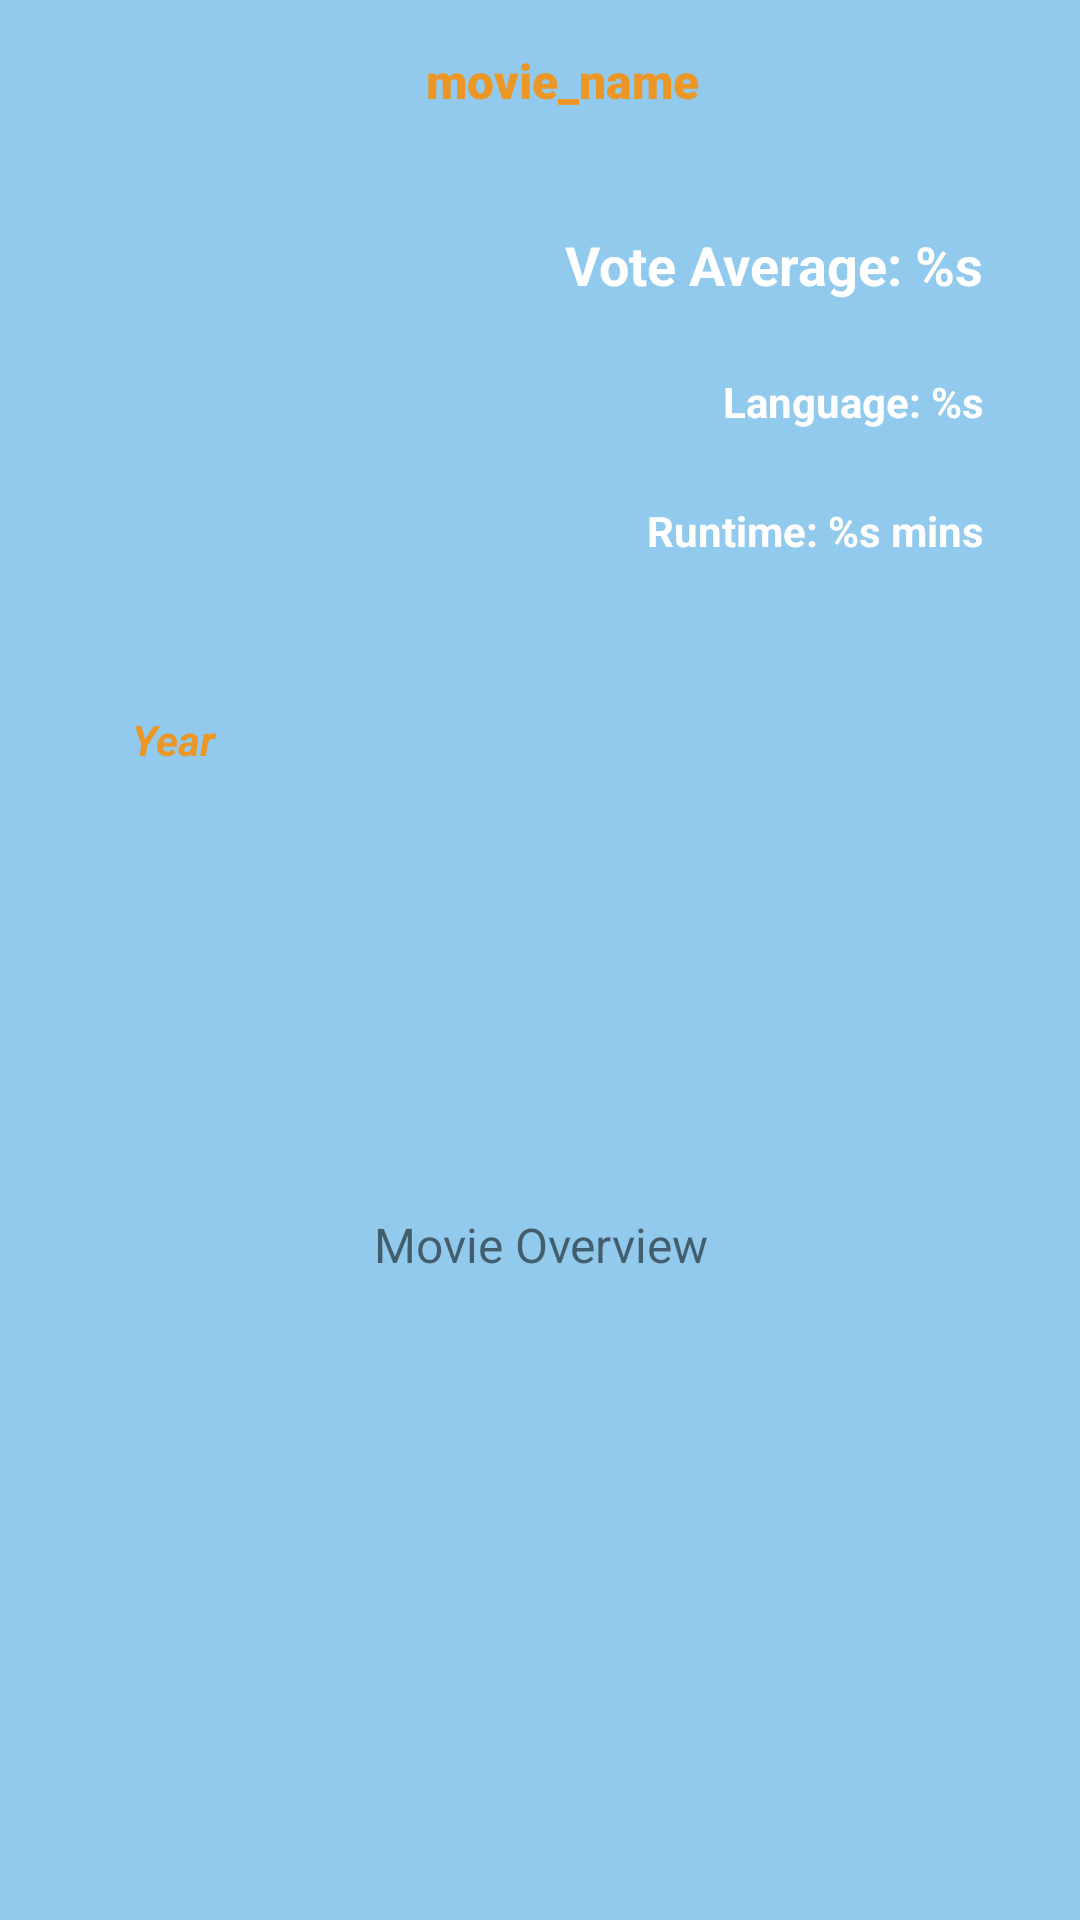

Here is an Android app screen rendered from its layout file. Give the layout XML and the strings, colors and styles it references.
<!-- AndroidManifest.xml: application theme Theme.MovieApp -->
<!-- res/layout/fragment_information.xml -->
<?xml version="1.0" encoding="utf-8"?>
<androidx.constraintlayout.widget.ConstraintLayout xmlns:android="http://schemas.android.com/apk/res/android"
    xmlns:app="http://schemas.android.com/apk/res-auto"
    xmlns:tools="http://schemas.android.com/tools"
    android:layout_width="match_parent"
    android:layout_height="match_parent"
    android:background="#91CAEC"
    tools:context=".view.InformationFragment">

    <ProgressBar
        android:id="@+id/progressBar1"
        style="?android:attr/progressBarStyle"
        android:layout_width="109dp"
        android:layout_height="96dp"
        android:layout_marginBottom="341dp"
        android:background="#81CBF0"
        android:visibility="gone"
        app:layout_constraintBottom_toBottomOf="parent"
        app:layout_constraintEnd_toEndOf="parent"
        app:layout_constraintHorizontal_bias="0.516"
        app:layout_constraintStart_toStartOf="parent"
        app:layout_constraintTop_toBottomOf="@+id/info_movie_name"
        app:layout_constraintVertical_bias="0.659"
        tools:visibility="visible" />

    <TextView
        android:id="@+id/info_movie_name"
        android:layout_width="wrap_content"
        android:layout_height="34dp"
        android:layout_marginTop="16dp"
        android:fontFamily="sans-serif-black"
        android:text="@string/movie_name"
        android:textColor="#D7FB8C00"
        android:textSize="16sp"
        android:textStyle="bold"
        app:layout_constraintEnd_toEndOf="parent"
        app:layout_constraintHorizontal_bias="0.528"
        app:layout_constraintStart_toStartOf="parent"
        app:layout_constraintTop_toTopOf="parent" />

    <ImageView
        android:id="@+id/info_movie_image"
        android:layout_width="158dp"
        android:layout_height="171dp"
        android:contentDescription="@string/movie_image"
        app:layout_constraintEnd_toEndOf="parent"
        app:layout_constraintHorizontal_bias="0.094"
        app:layout_constraintStart_toStartOf="parent"
        app:layout_constraintTop_toBottomOf="@+id/info_movie_name"
        tools:src="@tools:sample/avatars" />

    <TextView
        android:id="@+id/info_movie_year"
        android:layout_width="79dp"
        android:layout_height="31dp"
        android:layout_marginStart="44dp"
        android:layout_marginLeft="44dp"
        android:layout_marginTop="16dp"
        android:text="@string/year"
        android:textColor="#D7FB8C00"
        android:textSize="14sp"
        android:textStyle="bold|italic"
        app:layout_constraintStart_toStartOf="parent"
        app:layout_constraintTop_toBottomOf="@+id/info_movie_image" />

    <TextView
        android:id="@+id/info_vote_average"
        android:layout_width="wrap_content"
        android:layout_height="wrap_content"
        android:layout_marginTop="76dp"
        android:layout_marginEnd="32dp"
        android:layout_marginRight="32dp"
        android:fontFamily="sans-serif"
        android:text="@string/vote_average"
        android:textColor="@color/white"
        android:textSize="18sp"
        android:textStyle="bold"
        app:layout_constraintEnd_toEndOf="parent"
        app:layout_constraintTop_toTopOf="parent" />

    <TextView
        android:id="@+id/info_language"
        android:layout_width="wrap_content"
        android:layout_height="wrap_content"
        android:layout_marginTop="24dp"
        android:layout_marginEnd="32dp"
        android:layout_marginRight="32dp"
        android:text="@string/language"
        android:textColor="@color/white"
        android:textStyle="bold"
        app:layout_constraintEnd_toEndOf="parent"
        app:layout_constraintTop_toBottomOf="@+id/info_vote_average" />

    <TextView
        android:id="@+id/info_movie_overview"
        android:layout_width="wrap_content"
        android:layout_height="wrap_content"
        android:layout_marginTop="136dp"
        android:fontFamily="sans-serif-thin"
        android:gravity="center_horizontal"
        android:text="@string/movie_overview"
        android:textSize="16sp"
        android:textStyle="bold"
        app:layout_constraintEnd_toEndOf="parent"
        app:layout_constraintStart_toStartOf="parent"
        app:layout_constraintTop_toBottomOf="@+id/info_movie_year" />

    <ImageView
        android:id="@+id/error_information"
        android:layout_width="95dp"
        android:layout_height="100dp"
        android:layout_marginBottom="16dp"
        android:src="@android:drawable/ic_dialog_alert"
        android:visibility="gone"
        app:layout_constraintBottom_toTopOf="@+id/info_movie_overview"
        app:layout_constraintEnd_toEndOf="parent"
        app:layout_constraintHorizontal_bias="0.506"
        app:layout_constraintStart_toStartOf="parent"
        tools:visibility="invisible" />

    <TextView
        android:id="@+id/info_runtime_minutes"
        android:layout_width="wrap_content"
        android:layout_height="wrap_content"
        android:layout_marginTop="24dp"
        android:layout_marginEnd="32dp"
        android:layout_marginRight="32dp"
        android:text="@string/runtime_s"
        android:textColor="@color/white"
        android:textStyle="bold"
        app:layout_constraintEnd_toEndOf="parent"
        app:layout_constraintTop_toBottomOf="@+id/info_language" />
</androidx.constraintlayout.widget.ConstraintLayout>
<!-- resources referenced by this layout -->
<resources>
  <string name="language">Language: %s</string>
  <string name="movie_image">movie_image</string>
  <string name="movie_name">movie_name</string>
  <string name="movie_overview">Movie Overview</string>
  <string name="runtime_s">Runtime: %s mins</string>
  <string name="vote_average">Vote Average: %s</string>
  <string name="year">Year</string>
  <style name="Theme.MovieApp" parent="Theme.MaterialComponents.DayNight.DarkActionBar">
          
          <item name="colorPrimary">#D7FB8C00</item>
          <item name="colorPrimaryVariant">#D7FB8C00</item>
          <item name="colorOnPrimary">@color/white</item>
          
          <item name="colorSecondary">@color/teal_200</item>
          <item name="colorSecondaryVariant">@color/teal_700</item>
          <item name="colorOnSecondary">@color/black</item>
          
          <item name="android:statusBarColor" tools:targetApi="l">?attr/colorPrimaryVariant</item>
          
      </style>
  <!-- not gathered from this repository: default colours our renderer supplied (Android Studio template values) -->
  <color name="teal_200">#FF03DAC5</color>
  <color name="teal_700">#FF018786</color>
  <color name="black">#FF000000</color>
  <color name="white">#FFFFFFFF</color>
</resources>
